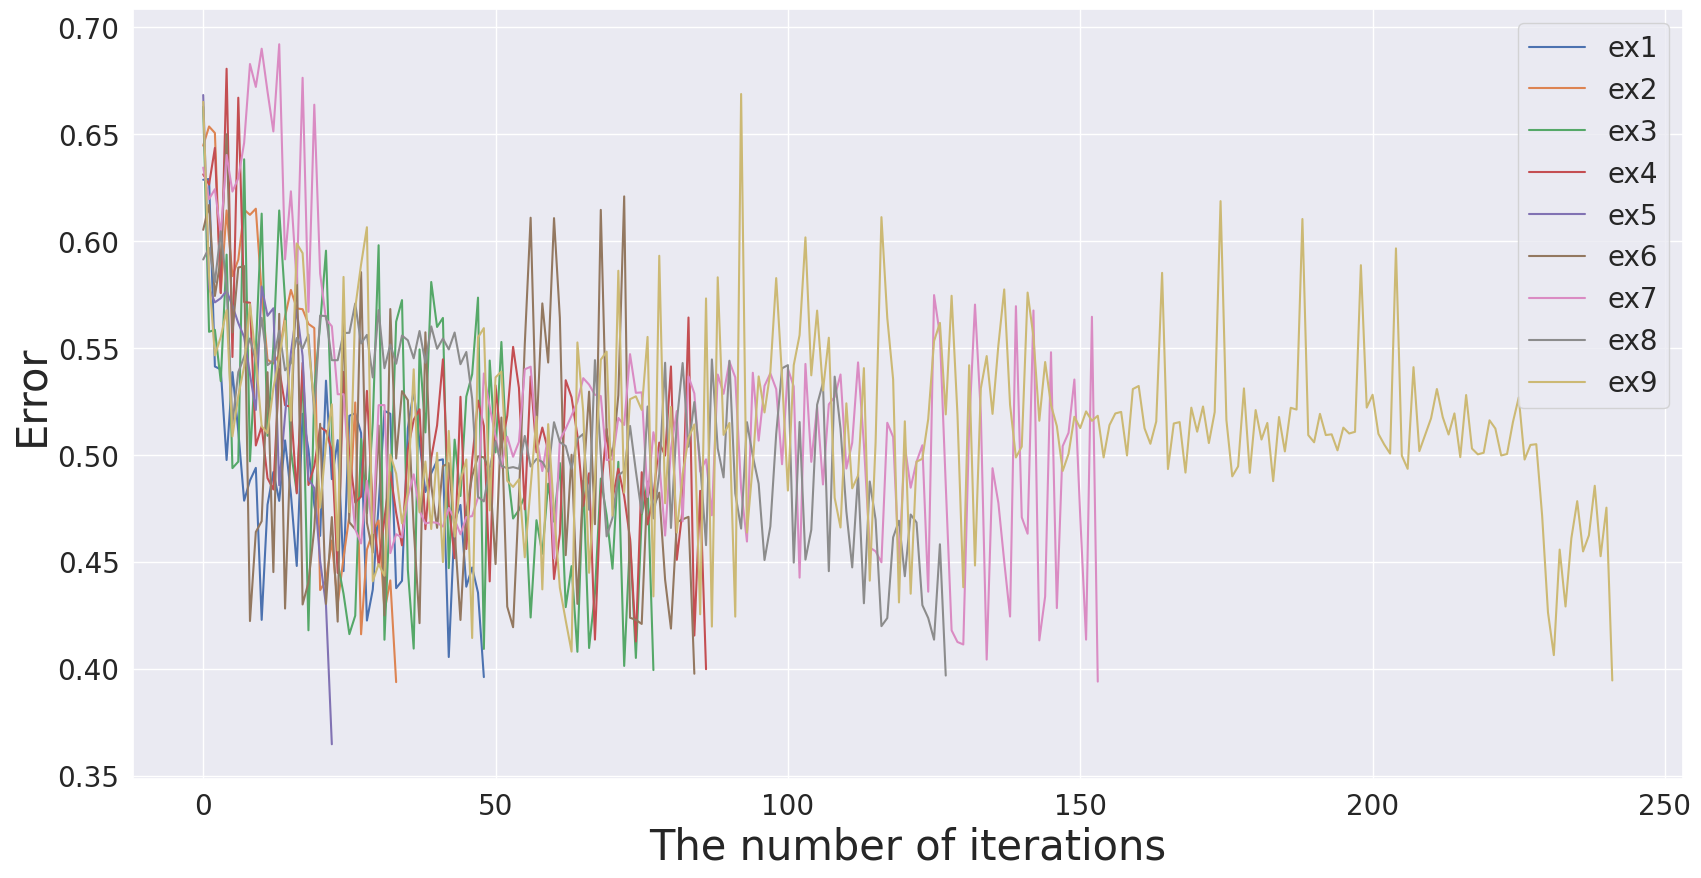
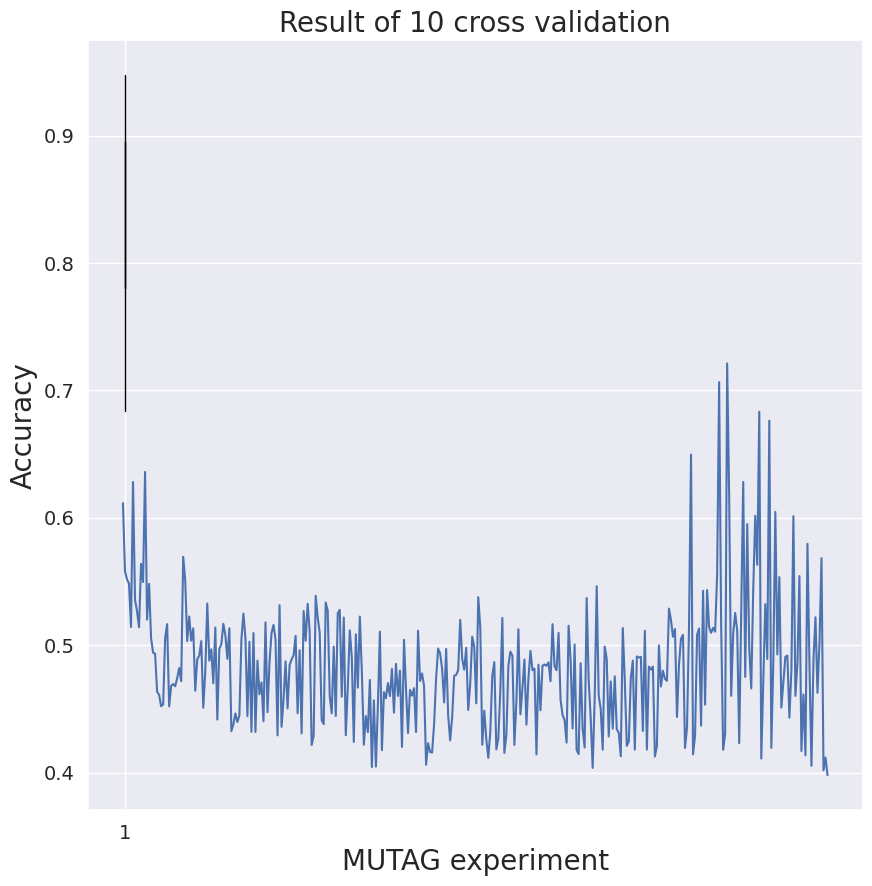

These figures' Python source, in order:
# ---
# jupyter:
#   jupytext:
#     text_representation:
#       extension: .py
#       format_name: light
#       format_version: '1.5'
#       jupytext_version: 1.3.3
#   kernelspec:
#     display_name: Python 3
#     language: python
#     name: python3
# ---

# # Convergence plot

e1=[0.6286408520623922, 0.6289525825569178, 0.5412940012637213, 0.5399199822334315, 0.49756061144296837, 0.5386496534421491, 0.5110201664171742, 0.4785323556159, 0.4879992233852226, 0.49388898393628267, 0.4227883738901349, 0.47665407322957315, 0.49194537115508497, 0.4784480810071889, 0.5067394759922192, 0.4815508310174932, 0.4480058931682556, 0.5191713001759654, 0.5025600642057176, 0.47646282461622946, 0.4620775882390643, 0.5346632906032827, 0.4886131751452513, 0.5068477238076842, 0.4455982578380637, 0.5182468309511442, 0.5194051409981214, 0.5102047452714895, 0.4224846316777891, 0.4369363754766283, 0.47643414498658937, 0.5205363676955092, 0.5191792358482716, 0.43761845483213274, 0.4410680839960249, 0.5124071742830791, 0.5298468258800075, 0.5061098855038695, 0.48256532980818484, 0.4913228065366606, 0.4972612354925298, 0.4978721811109297, 0.4054224929939014, 0.4689590445321974, 0.47656007392483984, 0.4383041892763407, 0.44729094116756796, 0.4355191217281943, 0.39603253338464445]
e2=[0.6445889256767168, 0.6535514888883678, 0.650516819829064, 0.5756429937727983, 0.6142765741620072, 0.5835705610683382, 0.5912615393329274, 0.6146589955098392, 0.6122305885006271, 0.615096288252815, 0.5755860024839088, 0.544477825409265, 0.5426761288272395, 0.5468697195293689, 0.564680589127484, 0.5771165305986262, 0.5684633735633585, 0.5680884419879598, 0.5612183060968275, 0.559276953305883, 0.43673818405890585, 0.4411540650165362, 0.4598893136551889, 0.43005624189179076, 0.45188026405543275, 0.47144659911395703, 0.5244689044281716, 0.41605587984112, 0.4556096201350907, 0.46408102111806254, 0.4693180656437913, 0.4268421245136888, 0.4412494204726097, 0.39367845982910615]
e3=[0.662780905315912, 0.557526130143123, 0.5584640419156808, 0.5344490232122784, 0.593609022343057, 0.4937605123293818, 0.49679500580245917, 0.6381938409925619, 0.4969497574371143, 0.5490326065330788, 0.6127879707910444, 0.5089002055028583, 0.5504401226212559, 0.6142692709979238, 0.5721990951978606, 0.5018530856716944, 0.48248730823997454, 0.5393567930056656, 0.41791994591838755, 0.5305910774126542, 0.561185300298215, 0.595460105472618, 0.5115104804811111, 0.4495276525911773, 0.43500401066793454, 0.4161182946891324, 0.42475182877301493, 0.5073871378890902, 0.47263913226342963, 0.5149631515053271, 0.598002020559863, 0.41349915170939194, 0.47894825230795474, 0.5622578158963416, 0.5723435539368699, 0.4462502586322237, 0.4093627693814017, 0.5492960278816822, 0.510461265579312, 0.5808173512459651, 0.5597837733339822, 0.5640112157072309, 0.44698468041157, 0.5070970659950728, 0.48072844551751587, 0.5272173485178996, 0.5376622571610833, 0.5735053315795404, 0.4092035721307091, 0.5440903033836487, 0.5011121569382986, 0.5527630387469133, 0.4941897766576979, 0.470192162722345, 0.47418095121567044, 0.48084680432628457, 0.4239088964655666, 0.46940819486126134, 0.4537334210540194, 0.4864943090841813, 0.4687166558652696, 0.49614205816549944, 0.42874339930129546, 0.4479324170994075, 0.40787039901158556, 0.48786153290305956, 0.40963323764273557, 0.4352159063157325, 0.4888689022690961, 0.47162666268555464, 0.44671000444880116, 0.4967216183541344, 0.4012512434083865, 0.46064594635128436, 0.4049871203999046, 0.47170955324407465, 0.48706359188208187, 0.39931433341039707]
e4=[0.631157721764274, 0.626369631668824, 0.6435168046798363, 0.5756890928745755, 0.6805477459512386, 0.5457392115779026, 0.6670013898692743, 0.571441632419972, 0.5711226503295723, 0.5043703755755192, 0.5133700170618634, 0.4890578230830625, 0.48377985095373055, 0.5401161872295855, 0.5231897730483787, 0.5224417136122825, 0.48197008488419696, 0.5430021431008605, 0.48585065976376307, 0.4947049468193294, 0.5128519566834271, 0.5111700349984294, 0.5021240973161041, 0.44473351723091004, 0.5387269935977932, 0.5000663192282513, 0.47768543276690545, 0.4804686186752253, 0.5298907808582913, 0.4752329625280757, 0.44839780034261145, 0.4701039454704951, 0.4918735308810149, 0.4728677770754973, 0.4576550851711339, 0.502450222085708, 0.5163739719069254, 0.5213008138551934, 0.4652131556745651, 0.49846654870033724, 0.5137510967641185, 0.5446460345322064, 0.47656732480459313, 0.4516336465509245, 0.5271248472630446, 0.4559450905739887, 0.49738101909129345, 0.5253791961349298, 0.5135150601261252, 0.44079823430873305, 0.5324834268850102, 0.5035609323350201, 0.5182742329465138, 0.5504791701670207, 0.531284676694358, 0.474503007577341, 0.5366327134778044, 0.5011612366374507, 0.5127348471786759, 0.5019671684236049, 0.44189963776688185, 0.46295316911159845, 0.5348905595183858, 0.5269112370262575, 0.5090272490103386, 0.47609522731817105, 0.491370758355211, 0.4135600347595616, 0.4818512230353636, 0.512062390185624, 0.47933046522657563, 0.4934857435730518, 0.4806171151139013, 0.4608250672563326, 0.41268520144053455, 0.4918494520803791, 0.46745210963432454, 0.48071324978066593, 0.5057204328529747, 0.4996037331029218, 0.5413217090462604, 0.4508761552721001, 0.47468589579687376, 0.5642027975890482, 0.41545508292293726, 0.48314552116470366, 0.3997297679560264]
e5=[0.6682606140119535, 0.5778862814702397, 0.571284816447605, 0.5732217554886555, 0.576681243443929, 0.5696738503322155, 0.561619312862779, 0.5550863827708744, 0.5376039510952384, 0.5209829601641807, 0.5787276254893167, 0.5649896199922552, 0.5685287073392442, 0.4857622856463922, 0.5184760505457569, 0.5477220163966926, 0.5677443951422002, 0.546248508606815, 0.48857192683520445, 0.4844910863766792, 0.4503989103757882, 0.42963829512934754, 0.36462205360641897]
e6=[0.6052190978338532, 0.6168189279264902, 0.5742753886203199, 0.5916751574417829, 0.6499174495644433, 0.5572021688155816, 0.5875677462728359, 0.5882764329669297, 0.42224941745738764, 0.46388965858198655, 0.46894811449133583, 0.5386172982477864, 0.445138792658842, 0.5659195198584153, 0.4280846453576261, 0.5081342706424578, 0.591777700219891, 0.4300014148912618, 0.44029194146143813, 0.4655751631352384, 0.5144871176051569, 0.4302597905571364, 0.47086406673852405, 0.42197278841497904, 0.5666806007720256, 0.4684396130328333, 0.46515501410751087, 0.5854247908909535, 0.46820092150107384, 0.4542753960527196, 0.5136825397873981, 0.42490230795806355, 0.5681653948495334, 0.4982418526291404, 0.5297805255166854, 0.5255641991721257, 0.46604946752584037, 0.42125778606643877, 0.5572774702893012, 0.4857469072821239, 0.46583437875598993, 0.49471480783108884, 0.4960882334145554, 0.464275426856948, 0.4227442887486467, 0.4736773611229292, 0.49004926134414617, 0.49931503682149486, 0.4988062267806028, 0.49268082475005154, 0.4488809454972674, 0.5174211905808321, 0.42898509257033995, 0.41935662991751776, 0.4804755068098414, 0.5517276889852001, 0.6108761441851374, 0.5106562598517737, 0.5707976053860792, 0.5431404102118769, 0.610686118237394, 0.5640443974179815, 0.45304879473737386, 0.5000248112364134, 0.4302734132332332, 0.48721656167805666, 0.5295429629785897, 0.46752394358529753, 0.6145431584915981, 0.50988218844425, 0.49915956989048965, 0.5278205896473646, 0.620852541372503, 0.4237926102741802, 0.42282174131809014, 0.4208938526055965, 0.487461524736154, 0.4753131817344044, 0.4822918616140902, 0.44156923779603763, 0.41871631240516527, 0.46848062331449036, 0.46980532334976366, 0.4709761803139777, 0.3976063267327049]
e7=[0.6343177780040268, 0.619599304033062, 0.6242120198917819, 0.6031668480623487, 0.6402201060305929, 0.6231041583237609, 0.6293624185342378, 0.6458794486207945, 0.6827538772276097, 0.6720506480634977, 0.6899104720222323, 0.669870406811187, 0.6512371597807493, 0.6920056581481943, 0.5914131484170293, 0.6232179447484109, 0.5801354474941912, 0.6763159966305158, 0.56685784250218, 0.6637311529482484, 0.5847709695092046, 0.5633961429876598, 0.560108233954407, 0.52832327254978, 0.5283157800182223, 0.49202826266850064, 0.46519065544218025, 0.458531046376133, 0.48787502470038335, 0.4633186448926279, 0.5231878042415427, 0.5232549990667295, 0.45401437184614385, 0.4628743973973229, 0.46133926646432816, 0.4803737244518355, 0.4908663462940766, 0.47381789765142834, 0.46783045177687643, 0.46850374045145793, 0.4681717836248394, 0.4664232598009578, 0.475161204989716, 0.4698246364777594, 0.46279370428901806, 0.47086318835181673, 0.47130924184490053, 0.48004062896072147, 0.5380318909358003, 0.522459093653992, 0.5086512464786042, 0.4940124113230001, 0.5084629644805148, 0.49907221807047564, 0.5060149840853123, 0.5399783523243797, 0.5411928928687932, 0.5080996494638225, 0.49238446160879457, 0.5090379936341687, 0.4514971394109261, 0.5069246117398007, 0.5122056635240435, 0.5183315031961354, 0.5247657452974124, 0.5358356076290758, 0.5328220546034671, 0.5280624432744783, 0.5274743097746725, 0.4975618714767399, 0.49785887670110296, 0.5172247834730592, 0.5139599573220014, 0.5470670151810273, 0.5289727214355933, 0.5291905638247228, 0.4802756837124825, 0.5105438294031261, 0.4966151637696548, 0.4622230385770683, 0.5028894815058449, 0.5204636049862856, 0.46890755144793184, 0.536715875218253, 0.5287019172764743, 0.49212818638466355, 0.4978716350387547, 0.47170291861259944, 0.537535312754868, 0.5285083683899722, 0.5435672463104038, 0.5362293614488318, 0.48409470635156077, 0.45942009997388766, 0.5383618196483511, 0.5066198888774862, 0.5322328585016302, 0.5380757401024095, 0.5307318705952703, 0.49557513053245256, 0.540221765590457, 0.5319199897476646, 0.4425432496155992, 0.5424946438115121, 0.4967073166823288, 0.522464533354847, 0.48612498629064954, 0.5236114041318946, 0.5270520927976627, 0.5375392206453816, 0.49356780560525965, 0.5055856811585618, 0.5432119154861312, 0.5048427773577933, 0.45663313202496075, 0.45486778712936404, 0.44971790073868045, 0.5149780350294215, 0.5083240728859777, 0.44894944420421445, 0.5042145757006968, 0.48460426559739705, 0.4967351042896734, 0.5044661611141689, 0.43596825173934706, 0.5746881408014808, 0.5560117818174737, 0.48581143997140513, 0.4178848063830119, 0.4124531613792558, 0.41128625935257995, 0.5130877411153815, 0.5702506434152459, 0.5191608795298068, 0.40421862548733356, 0.49370921494417785, 0.47747102686452786, 0.4501159143626001, 0.42434966281242287, 0.5694928908915956, 0.4707648838018859, 0.46308786979076044, 0.5674826460753027, 0.41319744667993896, 0.43378581408673195, 0.5479508775304427, 0.42830800640058475, 0.5040567675034388, 0.5102932814824029, 0.5352098084517855, 0.4711907835610163, 0.4135569939522152, 0.5645434706974641, 0.39392153030740434]
e8=[0.5913407969216123, 0.5968027045561548, 0.5807132242546393, 0.6045555424432444, 0.5790465745724817, 0.5146519574308367, 0.5386476154031689, 0.5457725039582826, 0.5544308346069118, 0.5435916500554991, 0.5640535382781875, 0.5419371097075426, 0.5441329113708785, 0.5580210026385325, 0.539490557893939, 0.5427861674156166, 0.5546224894721118, 0.5497072631021152, 0.5562272792102939, 0.5191799008595017, 0.5651000039656113, 0.5648645310545621, 0.5442534059819037, 0.5442239567027761, 0.5569325490735977, 0.5570671528470494, 0.5707478917193466, 0.5520669114088126, 0.5560904525558917, 0.536186225898877, 0.567669985618328, 0.5404920496327675, 0.551565557944254, 0.5425809403646311, 0.5557752017202766, 0.5535524873136072, 0.54511963019625, 0.5578999806184163, 0.5430200803197988, 0.5600545158472466, 0.5495828613081718, 0.554367532743426, 0.5492933831513049, 0.5571854750471325, 0.542362247911772, 0.5480834794851243, 0.5262099870228901, 0.48032788936449317, 0.4782151124259759, 0.49380543526049225, 0.5064807825285621, 0.4947974190672037, 0.4937050456318475, 0.49423348593034644, 0.4934758389741058, 0.5088370646749851, 0.4945296999162127, 0.4980231753465324, 0.4966765276873942, 0.4921028081643773, 0.515243532046272, 0.505921332289337, 0.5040872928584723, 0.4934447759396242, 0.5075192382266717, 0.5097597347103172, 0.4742844879083192, 0.5442708524819456, 0.4999348179754739, 0.461829856728611, 0.4705040366840693, 0.4903857708284842, 0.4924730661893619, 0.5134988021147889, 0.4923443029208326, 0.4727467433790539, 0.5225885499341563, 0.47025597023306087, 0.49101448323887475, 0.5430488000164548, 0.46579466193938523, 0.5151981816002086, 0.5429112242988399, 0.5038012282289347, 0.524662590969537, 0.4958443962133329, 0.4577390007625348, 0.5445978798228361, 0.502963558160195, 0.4894387668322627, 0.5440032976839626, 0.4819860916037589, 0.4654945753767531, 0.5152589293772628, 0.49937169712317414, 0.4864882370386736, 0.4507856824420945, 0.46654016177363283, 0.5097213545853928, 0.5404550468061052, 0.5419278186965883, 0.4495814173506067, 0.5153273272247367, 0.45098667264602854, 0.46487961539249983, 0.5234411744015217, 0.5336811462704812, 0.4455712071824399, 0.5365523056268828, 0.5121995525704492, 0.4736035794709903, 0.4473335804233988, 0.4906554048692217, 0.43056341428429684, 0.48750676622735406, 0.46975202791639503, 0.41985163165128453, 0.42365061155579714, 0.46134934441088365, 0.46918184061159246, 0.4432015336494499, 0.4720567531651249, 0.4683567090279011, 0.42967603770654866, 0.4236602081687182, 0.4135466892675132, 0.45815086391436777, 0.3967556123885781]
e9=[0.6650768332261353, 0.5839188975158505, 0.5465120888927283, 0.5550907987683472, 0.567639764704636, 0.5085926678869052, 0.5275917470790742, 0.541221468537061, 0.5704477431835283, 0.5448885505140948, 0.5132874077181068, 0.5101701010115886, 0.5310406275923955, 0.5454947990050796, 0.5625857434190685, 0.5159442036807962, 0.5988034093157687, 0.5943047004640979, 0.551393955716915, 0.5233365342078535, 0.4752450983304961, 0.5050691325599479, 0.5235954093501491, 0.4552512305179317, 0.5831833398610338, 0.4731778439749536, 0.5687028273171127, 0.5889767650973098, 0.6064331743720209, 0.440816151178571, 0.448903119770252, 0.44343653750230294, 0.5001408741585447, 0.49118657617553213, 0.467956850971661, 0.4825464062978623, 0.5399849464121956, 0.47311507777648387, 0.4968562934355171, 0.46528754202033956, 0.5009424715411169, 0.4498238228474625, 0.5111711895467378, 0.46172956095965534, 0.48795037350222076, 0.49779900451624604, 0.41431572809038547, 0.5548793389362827, 0.5592370825347295, 0.47399601371736727, 0.5362121023064179, 0.5389262776700031, 0.48785242517507516, 0.48497470394201003, 0.48853758754813664, 0.452062814504457, 0.48515275520764484, 0.5178452313538177, 0.4370453782697105, 0.5143343530357027, 0.4733976407685126, 0.4377874336752083, 0.4225158612975633, 0.4079474669212051, 0.5525408255038543, 0.5199513551123233, 0.4448075381183994, 0.4889228086780745, 0.5444860707172519, 0.5482472432312546, 0.4715690031152096, 0.5860841514937343, 0.48233223561238736, 0.5260061348833885, 0.5273267432013465, 0.5210076022602085, 0.5551322110634548, 0.43377446518549584, 0.5930831673002215, 0.47734011874861937, 0.5223724082746285, 0.46364564600104363, 0.49103227014858114, 0.5078208924726832, 0.5142013832446156, 0.42539199248715004, 0.573131639889572, 0.4196562315745191, 0.5830005193887268, 0.5093072734962075, 0.5148966644389248, 0.4243085194017081, 0.6687310583399344, 0.46364319971652684, 0.49546870554391054, 0.5366528704484373, 0.5198103049962106, 0.5387543007216663, 0.582636034027522, 0.5363235009290618, 0.48327522215619056, 0.541926394132778, 0.5559785869462495, 0.6016761352697166, 0.5371624283020867, 0.5674319149578625, 0.5300704977548727, 0.5547608427601932, 0.4798895004992304, 0.4660034751436862, 0.524066221672807, 0.48431688551826535, 0.4902196506170733, 0.540522649117206, 0.4411247935696716, 0.5057168246330429, 0.6111460839056243, 0.5640026472940163, 0.5352351126005239, 0.43094285001997823, 0.5156524893462651, 0.43502378139170633, 0.4967973382630091, 0.49812092740202074, 0.5167071715045539, 0.5532030008701334, 0.5617041929433927, 0.5188911940730441, 0.5743757589835153, 0.5189928236553618, 0.4380557607907093, 0.5418787229350316, 0.44821135345496893, 0.5310716701733434, 0.5461678917843644, 0.519134739798097, 0.5511987988747173, 0.5773381630359999, 0.5233184425743422, 0.49873902095696, 0.5038420863478974, 0.5758701606630139, 0.5551576247842767, 0.5159133205832385, 0.5433872211476676, 0.5233134104986293, 0.5134074229814606, 0.49244212787856195, 0.5004507865528482, 0.5177767871179224, 0.5125121555910681, 0.5202937524719504, 0.5158894931633854, 0.518259284945597, 0.49879019957162246, 0.5138751753512852, 0.5193327327927922, 0.520053378362557, 0.4996759240244054, 0.5307492186079692, 0.5321791654099939, 0.512370357644313, 0.5051488492226954, 0.5155795339277843, 0.5850895438525353, 0.49333688234630446, 0.5146387574915534, 0.5152962059410358, 0.4916785527685588, 0.5220270697847215, 0.5108044898684504, 0.5225887670058841, 0.5054755192744912, 0.5200111921446353, 0.6186353617217828, 0.5162420347066328, 0.48991362080819656, 0.49458247546427553, 0.5310543800879368, 0.49156501831817023, 0.5209129827957445, 0.5071274285234982, 0.514889685151172, 0.4876652826616725, 0.5176711547960228, 0.501579488061985, 0.5219832016573605, 0.5211421406724956, 0.6102793042683985, 0.5092234796765647, 0.505841113259587, 0.5191361626567386, 0.509224562794439, 0.5095766326615782, 0.502079751965955, 0.5127003003234921, 0.5099580442929842, 0.5107503813960915, 0.5886776852182013, 0.5220688084678431, 0.5280708084273058, 0.5097898025489782, 0.5047902080968601, 0.5005626889772651, 0.596540291245381, 0.4996027048629127, 0.4934349312367303, 0.5409843332211969, 0.5017001340834972, 0.5094353513995228, 0.5170367406199069, 0.530769105638814, 0.5176185091437396, 0.5094759296400767, 0.5193568466416617, 0.4989014112392066, 0.5279480159795279, 0.5029211093859308, 0.5002122616570341, 0.5009459192487525, 0.5161268696467814, 0.5122714761320836, 0.4996834477594777, 0.5003828952897394, 0.5152310440552359, 0.5268164219017487, 0.4977712336603499, 0.5046063697037492, 0.5049611779603863, 0.471537858447829, 0.426280740636709, 0.4063048376824669, 0.4556689882653091, 0.429043458117716, 0.46098399335733065, 0.4783089903682395, 0.4548024144447215, 0.46235139284638144, 0.4855141050547884, 0.4525664843675803, 0.4752750869575304, 0.39445032834640115]
e10=[0.6443296151657899, 0.5846714977547917, 0.5672715023778702, 0.5730989175581916, 0.5384647413211849, 0.645025012113611, 0.5818761835357733, 0.5485799801801237, 0.5470440562426591, 0.6848038874433044, 0.5762873974699276, 0.5210875247502859, 0.5840268965938661, 0.5996170002320559, 0.5675317667073588, 0.530705152494162, 0.43856855545184587, 0.5336486205176295, 0.5041957778265646, 0.5331599343293132, 0.4638759111952121, 0.5702342410880747, 0.4641523004965677, 0.49632076472769915, 0.4134526096867966, 0.6395538621427509, 0.5807024881555874, 0.54209316417008, 0.4917106519049478, 0.5746860150482541, 0.4903252002874721, 0.407509811691121, 0.41193636837385816, 0.5197750790448739, 0.5015629445346276, 0.5122720293420352, 0.5089435162867448, 0.479120258101935, 0.9612299362567398, 0.5322306367524896, 0.5408316328291428, 0.5005022853080526, 0.40517976682543727, 0.4738710242232649, 0.5853321607871663, 0.6350323074683683, 0.6220323108115962, 0.5756956691561051, 0.5785318277560356, 0.5495550621945828, 0.6706174816054492, 0.6379782769471595, 0.7984002265429345, 0.5819019958048154, 0.565515984004764, 0.585069528132984, 0.7163610180148806, 0.5907315843404257, 0.5649416080557663, 0.5797493081636891, 0.5929644452090546, 0.7590981885358427, 0.6029722793981109, 0.753962026409037, 0.6612429927176287, 0.5633060981382474, 0.6934616792472114, 0.599324234927781, 0.6621616927728853, 0.5921192185054662, 0.43641299280375273, 0.5122249502827196, 0.409546418406672, 0.42286517450873307, 0.6224070628071293, 0.5023519159195332, 0.5663255019772804, 0.5678506389375136, 0.464807663895237, 0.4602657015700848, 0.41183164602462163, 0.4275251302283884, 0.5801912671155873, 0.5318028256314792, 0.5397358271202957, 0.4531821739411755, 0.44849727924771193, 0.46869408154450576, 0.4549633610858585, 0.4462452859369011, 0.524381047614326, 0.379113122281514]
errors = [e1, e2, e3, e4, e5, e6, e7, e8, e9]

import numpy as np
import matplotlib.pyplot as plt
import seaborn as sns

fig = plt.figure(figsize=(20, 10))
sns.set()
plt.xlabel("The number of iterations", fontsize=30)
plt.ylabel("Error", fontsize=30)
plt.xticks(fontsize=20)
plt.yticks(fontsize=20)
for ier, er in enumerate(errors):
    lens = len(er)
    plt.plot(range(lens), er, label="ex%d"%(ier+1))
plt.legend(fontsize=20)
plt.show()

figure = plt.figure(figsize=(10, 10))
plt.boxplot([0.9473684210526315, 0.7894736842105263, 0.8947368421052632, 0.8947368421052632, 0.7894736842105263, 0.8947368421052632, 0.6842105263157895, 0.7368421052631579, 0.8888888888888888, 0.7777777777777778])
plt.title("Result of 10 cross validation", fontsize=20)
plt.xlabel("MUTAG experiment", fontsize=20)
plt.tick_params(labelsize=14)
plt.ylabel("Accuracy", fontsize=20)

e3s=[0.6114993145170406, 0.5580492397062562, 0.551723552407508, 0.5484116800260197, 0.5143462721841497, 0.628101523805724, 0.5356993571948219, 0.5266942280148578, 0.5141310873542365, 0.5638829554297106, 0.5496228055765812, 0.6360133689458043, 0.5201943196959011, 0.5481851459170456, 0.5055907141722972, 0.4941810064365272, 0.49340466605586575, 0.4634544459337397, 0.4611237576608274, 0.45213919591606666, 0.4534383746210488, 0.5054618981122072, 0.5165870609303926, 0.45209150635940387, 0.46805949776885464, 0.46960440853671903, 0.467819372880231, 0.4741484070294051, 0.4820804390230995, 0.4717719920228282, 0.5693892077112471, 0.5511274894354884, 0.5033156791541581, 0.5225321272437906, 0.5036599855410948, 0.51329297604302, 0.46424100042295025, 0.48893838154754043, 0.491828375814068, 0.5032194807511081, 0.4509417716028073, 0.4795241201436505, 0.5327343558753157, 0.4878793485411833, 0.4968022638355129, 0.47016307388363854, 0.5139168596002424, 0.44169284992918284, 0.4970774248606773, 0.5008123176407452, 0.5167832520763408, 0.5080038420660207, 0.48930759606351343, 0.513371961439122, 0.43260350311028717, 0.4378572126596461, 0.44645119576095627, 0.43974257495457336, 0.44501068910222275, 0.5046275199007141, 0.5248927422341266, 0.5057426950560957, 0.44435592756939385, 0.5028020254976295, 0.43205956750536756, 0.5095266443472911, 0.43189189288242835, 0.48790827272910336, 0.4615726181458669, 0.4708616965051463, 0.44032234603084713, 0.5179107099016528, 0.447553212974451, 0.4866584089091045, 0.5095162013165208, 0.5159928986646231, 0.5044830183103161, 0.4292861696424971, 0.5314628116720455, 0.43598839835680664, 0.4577829631040909, 0.4873913033076141, 0.4503809344508515, 0.484440023394841, 0.48888482964533436, 0.4920285335157382, 0.5073922782465428, 0.44670952906510897, 0.49607219758491355, 0.4308090376369893, 0.5268897603175041, 0.503559006011311, 0.5325591799558704, 0.5112110616324055, 0.4217329296463216, 0.4287457162429004, 0.5387852988261452, 0.5221160368806622, 0.509923902633072, 0.4411366299303317, 0.43803455040269307, 0.5335288104235335, 0.5272146852894581, 0.4602714866419109, 0.4465667728038471, 0.49895069098977923, 0.44450285295324765, 0.5251224372640607, 0.5278343169334901, 0.4596689338797286, 0.5217282828884132, 0.42935151668392935, 0.46706278369369864, 0.511648879842166, 0.49038583458744545, 0.4240684556714285, 0.5085615349599282, 0.4667558025833304, 0.5225293906551759, 0.4791700925332441, 0.42187666877056285, 0.4444577598049048, 0.43180975598120047, 0.47279635019359195, 0.40434165271953953, 0.4567439578687747, 0.4047810725738134, 0.45285436709795845, 0.5106699339221253, 0.41760528844233397, 0.463230639757571, 0.4583953066465225, 0.47033013236271226, 0.46012210399176057, 0.48140415708781703, 0.4471153121689473, 0.485398357745934, 0.4602156421568477, 0.48008157966420123, 0.4202314394133098, 0.504311984447005, 0.4655888166277228, 0.43114982313289985, 0.46496997393407696, 0.46041725990525456, 0.4662905080385762, 0.43186752985533855, 0.5113262759807295, 0.4719745720033306, 0.47791479563461675, 0.46799098060250977, 0.40620578584396677, 0.42314041607019615, 0.4162314065076259, 0.41579571768218204, 0.43814693535584737, 0.47413006835703997, 0.4974571568255316, 0.4935654224734384, 0.48136060672275627, 0.4550978367425495, 0.49706958170713433, 0.44513768595224995, 0.4253361121582329, 0.44381941515869333, 0.4761198169714065, 0.47667447892671105, 0.48046363042033574, 0.5199316709111657, 0.48927857372412814, 0.4808599995841265, 0.49799963296315697, 0.4492087033317719, 0.46986478238223167, 0.506700053418057, 0.4987938011003559, 0.4544414206143903, 0.5377744716063275, 0.5140073014745788, 0.42192876338556845, 0.4486045885520557, 0.42644917513144487, 0.4116325393736495, 0.4322134994562949, 0.476302541798784, 0.48675134068911835, 0.41824997807779385, 0.426746519901415, 0.46480259963728177, 0.5214455692010816, 0.41548303889992255, 0.42933136120094717, 0.4838030541852354, 0.494936691128753, 0.49186212498168014, 0.4217631685828114,
0.45602912462583534, 0.5125161938121239, 0.4457479372848052, 0.46618893650081916, 0.48881100807439615, 0.43768350802896466, 0.4739599720363637, 0.4955716129352989, 0.4804280162630706, 0.48163906724030736, 0.4143071427832678, 0.48475848400436833, 0.44899270858594775, 0.4838938111763643, 0.4848282167826762, 0.4838980545767503, 0.4866190119509327, 0.4717631934896995, 0.5165489359356199, 0.48360361419074716, 0.4804091649028527, 0.5097297759525212, 0.4571519002443824, 0.4452585896454598, 0.4414109845063244, 0.4235666003629125, 0.5153951286649423, 0.4883078008311837, 0.4346874565124854, 0.5005732966822127, 0.417852787993552, 0.4145857127347467, 0.48591110524336795, 0.4345903953415311, 0.41977222100784434, 0.5371283981310165, 0.47305277802964524, 0.44317952697867435, 0.4036964309526516, 0.4581214250541329, 0.5463341411652219, 0.46045127199889063, 0.4501169516101683, 0.4179825918218954, 0.49900783694877715, 0.4892906123586632, 0.42840660739898967, 0.47162708436149237, 0.4345798849491902, 0.47562520954776094, 0.4340927110566402, 0.4313336037367724, 0.4129143693247415, 0.5135537564781154, 0.47204003930970917, 0.4210640712529034, 0.4245605754426493, 0.4743745984824515, 0.48794937883439804, 0.4180700741879826, 0.4912515867736354, 0.4903159358869692, 0.49091273489139003, 0.4327263671175196, 0.5112962766853835, 0.418128526296058, 0.4832865396091334, 0.48082133074596606, 0.4832623410972604, 0.41270459153098055, 0.42109973525643424, 0.4998801209675613, 0.46762469008572893, 0.4799947903769364, 0.4736394640658181, 0.47211493605277344, 0.5287411401320841, 0.5200724040148723, 0.5066205296433474, 0.5127730183590961, 0.44369916589791547, 0.48456698587240804, 0.5051576392479146, 0.5081283632369991, 0.4193870952105006, 0.43548458423797165, 0.5146117075667941, 0.6496553944513833, 0.4143930795231045, 0.4289819520927289, 0.5080801555292406, 0.5131411994688787, 0.43696130146368667, 0.5427646826654766, 0.45345802627109194, 0.5433482910534887, 0.5143319170186181, 0.5097298427495505, 0.5136637813655547, 0.5106507420608952, 0.5548887569702587, 0.7065321055530301, 0.5168715814597589, 0.41794267534812685, 0.43090336510087845, 0.7212155749399769, 0.6165544559697002, 0.46033737106777256, 0.5089387495523169, 0.5253975539361965, 0.5115566116956278, 0.42320202401689294, 0.5246174570570632, 0.6281310330202612, 0.4751536510310882, 0.5950102991564058, 0.4978649425068354, 0.46610446928565485, 0.544534190394418, 0.6016255287956038, 0.5631491919128527, 0.6833236214330077, 0.4110880226407702, 0.4722339929634415, 0.5323749024552461, 0.4891842913332914, 0.6762690545068252, 0.41950833442907715, 0.4876659176727193, 0.6046630614307239, 0.4928000945510993, 0.553452844399436, 0.4511162775004234, 0.47151456349690807, 0.4909478739757076, 0.4918155366451409, 0.4431381515130087, 0.48011543632848297, 0.6012506969150045, 0.4602080508155012, 0.4857964362690456, 0.554271610426304, 0.41699549081779524, 0.4613389595659844, 0.413520621478622, 0.5796217614630786, 0.4849478885457273, 0.405352719966207, 0.4885767886098703, 0.5219683081108104, 0.4626909895475748, 0.5026622317544714, 0.5683235089403735, 0.40180703773062326, 0.41191760583198633, 0.39797130773487593]

plt.plot(range(len(e3s)), e3s)


